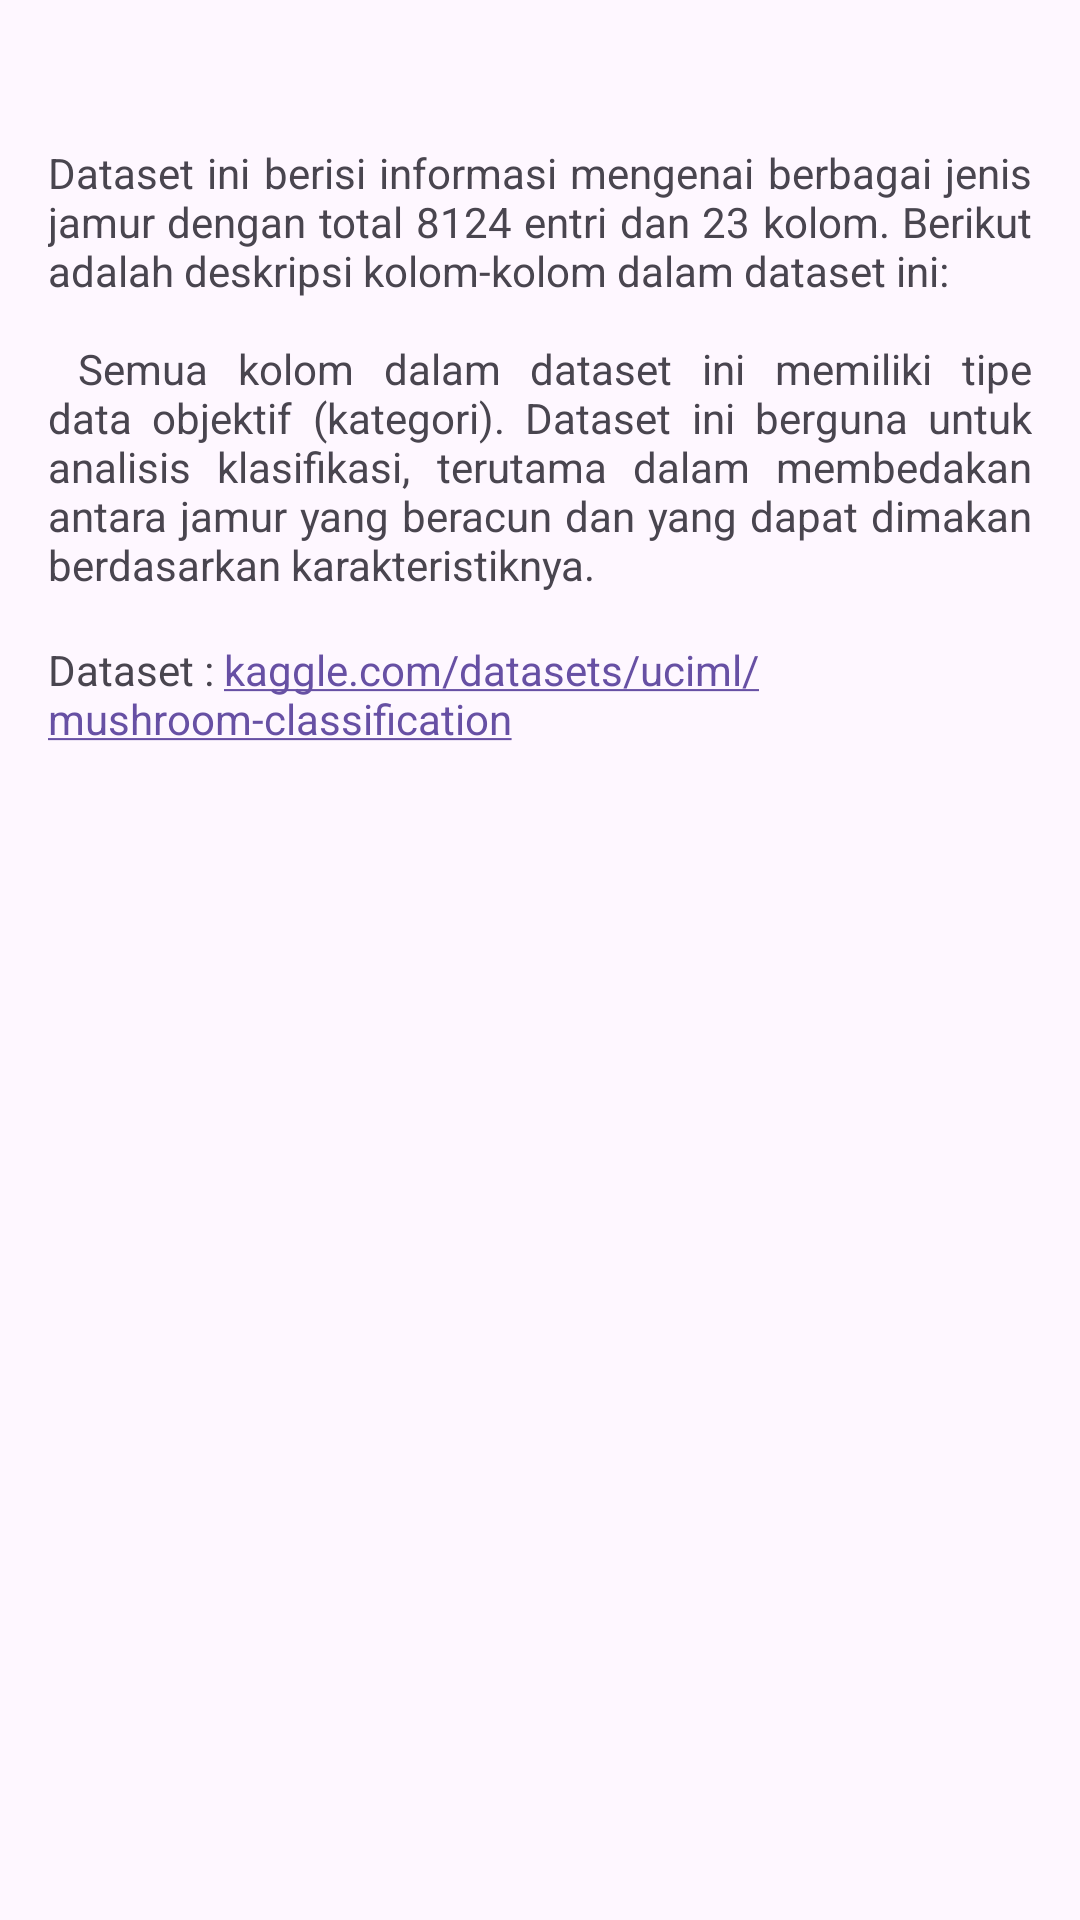

Reconstruct the res/layout file that produces this screen, plus the resources it refers to.
<!-- AndroidManifest.xml: application theme Theme.Mushy -->
<!-- res/layout/fragment_dataset.xml -->
<?xml version="1.0" encoding="utf-8"?>
<ScrollView xmlns:android="http://schemas.android.com/apk/res/android"
  xmlns:tools="http://schemas.android.com/tools"
  android:layout_width="match_parent"
  android:layout_height="match_parent"
  xmlns:app="http://schemas.android.com/apk/res-auto"
  tools:context=".ui.DatasetFragment"
  android:layout_marginBottom="5dp"
  >

  <androidx.constraintlayout.widget.ConstraintLayout
    android:layout_width="match_parent"
    android:layout_height="match_parent">

  <HorizontalScrollView
    android:id="@+id/HSView"
    android:layout_width="match_parent"
    android:layout_height="wrap_content"
    app:layout_constraintTop_toTopOf="parent"
    app:layout_constraintEnd_toEndOf="parent"
    app:layout_constraintStart_toStartOf="parent">

    <TableLayout
      android:id="@+id/tableLayout"
      android:layout_width="wrap_content"
      android:layout_height="match_parent"
      android:padding="16dp"
      android:stretchColumns="*">
    </TableLayout>

  </HorizontalScrollView>

  <TextView
    android:id="@+id/textDataset1"
    android:layout_width="match_parent"
    android:layout_height="wrap_content"
    app:layout_constraintStart_toStartOf="parent"
    app:layout_constraintEnd_toEndOf="parent"
    app:layout_constraintTop_toBottomOf="@id/HSView"
    android:text="@string/dataset_desc"
    android:layout_margin="16dp"
    android:layout_marginBottom="30dp"
    android:justificationMode="inter_word"
    />

  <TextView
    android:id="@+id/textDatasetLink"
    android:layout_width="match_parent"
    android:layout_height="wrap_content"
    app:layout_constraintStart_toStartOf="parent"
    app:layout_constraintEnd_toEndOf="parent"
    app:layout_constraintTop_toBottomOf="@id/textDataset1"
    android:linksClickable="true"
    android:autoLink="web"
    android:text="@string/dataset_link"
    android:layout_margin="16dp"
    android:justificationMode="inter_word"
    />

  </androidx.constraintlayout.widget.ConstraintLayout>
</ScrollView>
<!-- resources referenced by this layout -->
<resources>
  <string name="dataset_desc">Dataset ini berisi informasi mengenai berbagai jenis jamur dengan total 8124 entri dan 23 kolom. Berikut adalah deskripsi kolom-kolom dalam dataset ini: \n
      \n
  Semua kolom dalam dataset ini memiliki tipe data objektif (kategori). Dataset ini berguna untuk analisis klasifikasi, terutama dalam membedakan antara jamur yang beracun dan yang dapat dimakan berdasarkan karakteristiknya.</string>
  <string name="dataset_link">Dataset : kaggle.com/datasets/uciml/mushroom-classification</string>
  <style name="Theme.Mushy" parent="Base.Theme.Mushy" />
  <style name="Base.Theme.Mushy" parent="Theme.Material3.DayNight.NoActionBar">
      
      
    </style>
</resources>
